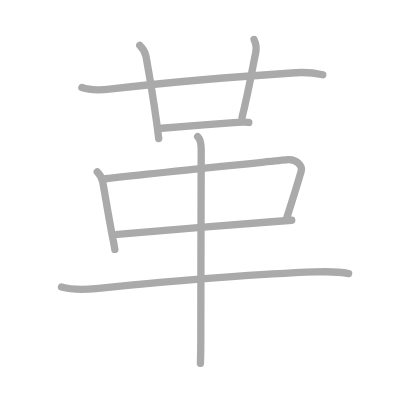
t = 0.00 s
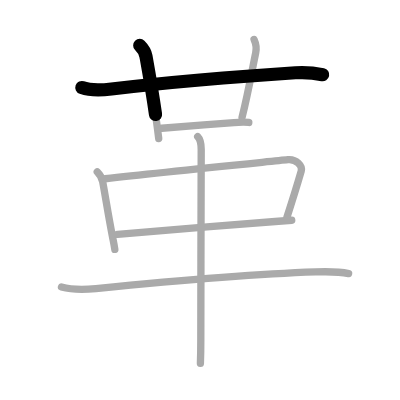
t = 1.75 s
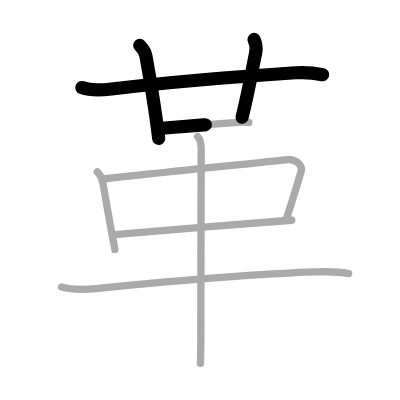
t = 3.50 s
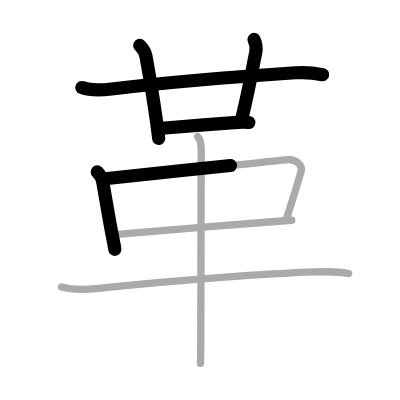
t = 5.50 s
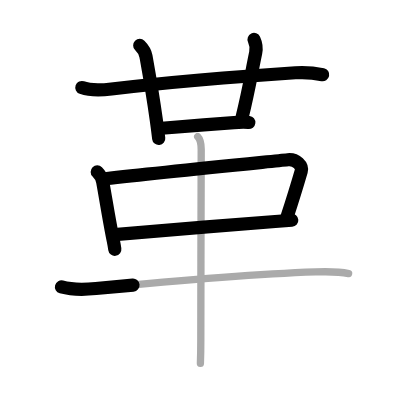
t = 7.25 s
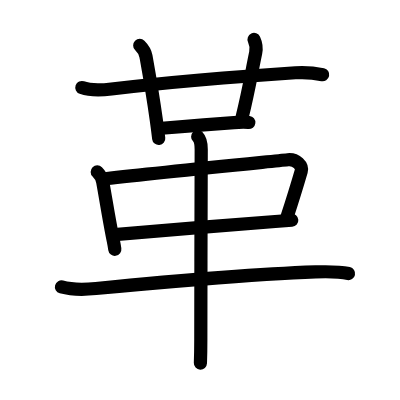
t = 9.00 s

The animated SVG that drew these frames (rendered in a browser with its animation timeline set to each time). Animation: 9 SMIL elements (animate=9); one cycle of 9.00 s.

<?xml version="1.0" standalone="no"?>
<!DOCTYPE svg PUBLIC "-//W3C//DTD SVG 1.1//EN"   "http://www.w3.org/Graphics/SVG/1.1/DTD/svg11.dtd">
<svg width="400px" height="400px"  version="1.1" xmlns="http://www.w3.org/2000/svg">
  <defs>
    <marker id="Triangle" viewBox="0 0 10 10" refX="0" refY="5" markerUnits="strokeWidth" markerWidth="3" style="stroke-opacity:0%;fill:#aaaaaa;" markerHeight="2" orient="auto">
      <path d="M 0 0 L 10 5 L 0 10 z" />
    </marker>
    
    <marker id="Arrow" viewBox="0 0 10 10" refX="5" refY="5" markerUnits="strokeWidth" markerWidth="1.8" style="stroke-opacity:0%;fill:#770000;" markerHeight="2" orient="auto">
      <path d="M 0 4 L 6 4 L 4 1 L 10 5 L 4 9 L 6 6 L 0 6 z" />
        <circle cx="5" cy="5" r="5" />
      </marker>
    
    <marker id="TriangleRed" viewBox="0 0 10 10" refX="0" refY="5" markerUnits="strokeWidth" markerWidth="3" style="stroke-opacity:0%;fill:#CC0000;" markerHeight="2" orient="auto">
      <path d="M 0 0 L 10 5 L 0 10 z" />
    </marker>
    
    <marker id="ArrowRed" viewBox="0 0 10 10" refX="5" refY="5" markerUnits="strokeWidth" markerWidth="1.8" style="stroke-opacity:0%;fill:#CC0000;" markerHeight="2" orient="auto">
      <path d="M 0 4 L 6 4 L 4 1 L 10 5 L 4 9 L 6 6 L 0 6 z" />
        <circle cx="5" cy="5" r="5" />
      </marker>
    
  </defs>
  
  <path style="fill:#ffffff; fill-opacity:100%; fill-rule:evenodd; stroke-width:0;" d="M 0 0 L 400px 0 L 400px 400px L 0 400px L 0 0" />

  <g transform="scale(3.6697247706422 3.6697247706422)">
<path style="fill:none; fill-opacity:0%; fill-rule:evenodd; stroke:#aaaaaa; stroke-opacity:100%; stroke-width: 1.5pt; stroke-linejoin:round; stroke-linecap:round;" d="M22.31 23.86c2.25 0.8 5.69 0.66 8.07 0.38c12.88-1.5 35.75-3.5 50.13-4.42c2.49-0.16 4.98 0.01 7.44 0.54"></path>
<path style="fill:none; fill-opacity:0%; fill-rule:evenodd; stroke:#aaaaaa; stroke-opacity:100%; stroke-width: 1.5pt; stroke-linejoin:round; stroke-linecap:round;" d="M38.08 12.38c1.02 1.02 1.55 2.18 1.69 2.94c0.48 2.68 1.72 9.47 2.83 17.42c0.25 1.76 0.47 3.47 0.65 5.01"></path>
<path style="fill:none; fill-opacity:0%; fill-rule:evenodd; stroke:#aaaaaa; stroke-opacity:100%; stroke-width: 1.5pt; stroke-linejoin:round; stroke-linecap:round;" d="M69.23 10.75c0.52 1.12 0.69 2.51 0.44 3.69c-1.17 5.56-1.79 9.72-3.71 17.55"></path>
<path style="fill:none; fill-opacity:0%; fill-rule:evenodd; stroke:#aaaaaa; stroke-opacity:100%; stroke-width: 1.5pt; stroke-linejoin:round; stroke-linecap:round;" d="M44.08 34.94c3.67-0.31 13.71-1.07 19.68-1.53c1.83-0.14 2.99-0.16 4.04-0.04"></path>
<path style="fill:none; fill-opacity:0%; fill-rule:evenodd; stroke:#aaaaaa; stroke-opacity:100%; stroke-width: 1.5pt; stroke-linejoin:round; stroke-linecap:round;" d="M26.5 46.85c0.89 0.89 1.38 2.08 1.49 2.7c1.01 5.57 1.38 8.32 2.61 14.68c0.3 1.56 0.44 1.98 0.69 3.73"></path>
<path style="fill:none; fill-opacity:0%; fill-rule:evenodd; stroke:#aaaaaa; stroke-opacity:100%; stroke-width: 1.5pt; stroke-linejoin:round; stroke-linecap:round;" d="M28.64 48.71c14.86-1.71 43.42-4.53 49.8-5.19c2.33-0.24 4.05 1.7 3.65 3.1c-0.84 2.88-1.96 6.63-3.92 12.65"></path>
<path style="fill:none; fill-opacity:0%; fill-rule:evenodd; stroke:#aaaaaa; stroke-opacity:100%; stroke-width: 1.5pt; stroke-linejoin:round; stroke-linecap:round;" d="M32.04 63.88c6.54-0.65 30.59-2.55 42.95-3.52c1.78-0.14 3.31-0.26 4.51-0.35"></path>
<path style="fill:none; fill-opacity:0%; fill-rule:evenodd; stroke:#aaaaaa; stroke-opacity:100%; stroke-width: 1.5pt; stroke-linejoin:round; stroke-linecap:round;" d="M16.75 78.2c3.38 0.93 6.33 0.73 9.39 0.43C38.64 77.4 69.24 74.67 86 74.1c3.03-0.1 6.02-0.2 9 0.44"></path>
<path style="fill:none; fill-opacity:0%; fill-rule:evenodd; stroke:#aaaaaa; stroke-opacity:100%; stroke-width: 1.5pt; stroke-linejoin:round; stroke-linecap:round;" d="M53.87 37.25c0.81 0.81 0.96 2.48 0.96 3.5c0 4.25-0.11 35.62-0.11 51.75c0 3.14-0.07 5.46-0.11 6.5"></path>

<path style="fill:none; fill-opacity:0%; fill-rule:evenodd; stroke:#000000; stroke-opacity:100%; stroke-width: 2.7pt; stroke-linejoin:round; stroke-linecap:round;" d="M22.31 23.86c2.25 0.8 5.69 0.66 8.07 0.38c12.88-1.5 35.75-3.5 50.13-4.42c2.49-0.16 4.98 0.01 7.44 0.54" pathLength="100" stroke-dashoffset="100" stroke-dasharray="100 105"><animate id="dashAnim1" attributeName="stroke-dashoffset" from="100" to="0" dur="1s" calcMode="linear" fill="freeze"/></path>
<path style="fill:none; fill-opacity:0%; fill-rule:evenodd; stroke:#000000; stroke-opacity:100%; stroke-width: 2.7pt; stroke-linejoin:round; stroke-linecap:round;" d="M38.08 12.38c1.02 1.02 1.55 2.18 1.69 2.94c0.48 2.68 1.72 9.47 2.83 17.42c0.25 1.76 0.47 3.47 0.65 5.01" pathLength="100" stroke-dashoffset="100" stroke-dasharray="100 105"><animate id="dashAnim2" attributeName="stroke-dashoffset" from="100" to="0" dur="1s" calcMode="linear" begin="dashAnim1.end" fill="freeze"/></path>
<path style="fill:none; fill-opacity:0%; fill-rule:evenodd; stroke:#000000; stroke-opacity:100%; stroke-width: 2.7pt; stroke-linejoin:round; stroke-linecap:round;" d="M69.23 10.75c0.52 1.12 0.69 2.51 0.44 3.69c-1.17 5.56-1.79 9.72-3.71 17.55" pathLength="100" stroke-dashoffset="100" stroke-dasharray="100 105"><animate id="dashAnim3" attributeName="stroke-dashoffset" from="100" to="0" dur="1s" calcMode="linear" begin="dashAnim2.end" fill="freeze"/></path>
<path style="fill:none; fill-opacity:0%; fill-rule:evenodd; stroke:#000000; stroke-opacity:100%; stroke-width: 2.7pt; stroke-linejoin:round; stroke-linecap:round;" d="M44.08 34.94c3.67-0.31 13.71-1.07 19.68-1.53c1.83-0.14 2.99-0.16 4.04-0.04" pathLength="100" stroke-dashoffset="100" stroke-dasharray="100 105"><animate id="dashAnim4" attributeName="stroke-dashoffset" from="100" to="0" dur="1s" calcMode="linear" begin="dashAnim3.end" fill="freeze"/></path>
<path style="fill:none; fill-opacity:0%; fill-rule:evenodd; stroke:#000000; stroke-opacity:100%; stroke-width: 2.7pt; stroke-linejoin:round; stroke-linecap:round;" d="M26.5 46.85c0.89 0.89 1.38 2.08 1.49 2.7c1.01 5.57 1.38 8.32 2.61 14.68c0.3 1.56 0.44 1.98 0.69 3.73" pathLength="100" stroke-dashoffset="100" stroke-dasharray="100 105"><animate id="dashAnim5" attributeName="stroke-dashoffset" from="100" to="0" dur="1s" calcMode="linear" begin="dashAnim4.end" fill="freeze"/></path>
<path style="fill:none; fill-opacity:0%; fill-rule:evenodd; stroke:#000000; stroke-opacity:100%; stroke-width: 2.7pt; stroke-linejoin:round; stroke-linecap:round;" d="M28.64 48.71c14.86-1.71 43.42-4.53 49.8-5.19c2.33-0.24 4.05 1.7 3.65 3.1c-0.84 2.88-1.96 6.63-3.92 12.65" pathLength="100" stroke-dashoffset="100" stroke-dasharray="100 105"><animate id="dashAnim6" attributeName="stroke-dashoffset" from="100" to="0" dur="1s" calcMode="linear" begin="dashAnim5.end" fill="freeze"/></path>
<path style="fill:none; fill-opacity:0%; fill-rule:evenodd; stroke:#000000; stroke-opacity:100%; stroke-width: 2.7pt; stroke-linejoin:round; stroke-linecap:round;" d="M32.04 63.88c6.54-0.65 30.59-2.55 42.95-3.52c1.78-0.14 3.31-0.26 4.51-0.35" pathLength="100" stroke-dashoffset="100" stroke-dasharray="100 105"><animate id="dashAnim7" attributeName="stroke-dashoffset" from="100" to="0" dur="1s" calcMode="linear" begin="dashAnim6.end" fill="freeze"/></path>
<path style="fill:none; fill-opacity:0%; fill-rule:evenodd; stroke:#000000; stroke-opacity:100%; stroke-width: 2.7pt; stroke-linejoin:round; stroke-linecap:round;" d="M16.75 78.2c3.38 0.93 6.33 0.73 9.39 0.43C38.64 77.4 69.24 74.67 86 74.1c3.03-0.1 6.02-0.2 9 0.44" pathLength="100" stroke-dashoffset="100" stroke-dasharray="100 105"><animate id="dashAnim8" attributeName="stroke-dashoffset" from="100" to="0" dur="1s" calcMode="linear" begin="dashAnim7.end" fill="freeze"/></path>
<path style="fill:none; fill-opacity:0%; fill-rule:evenodd; stroke:#000000; stroke-opacity:100%; stroke-width: 2.7pt; stroke-linejoin:round; stroke-linecap:round;" d="M53.87 37.25c0.81 0.81 0.96 2.48 0.96 3.5c0 4.25-0.11 35.62-0.11 51.75c0 3.14-0.07 5.46-0.11 6.5" pathLength="100" stroke-dashoffset="100" stroke-dasharray="100 105"><animate id="dashAnim9" attributeName="stroke-dashoffset" from="100" to="0" dur="1s" calcMode="linear" begin="dashAnim8.end" fill="freeze"/></path>

</g>

</svg>  
          
